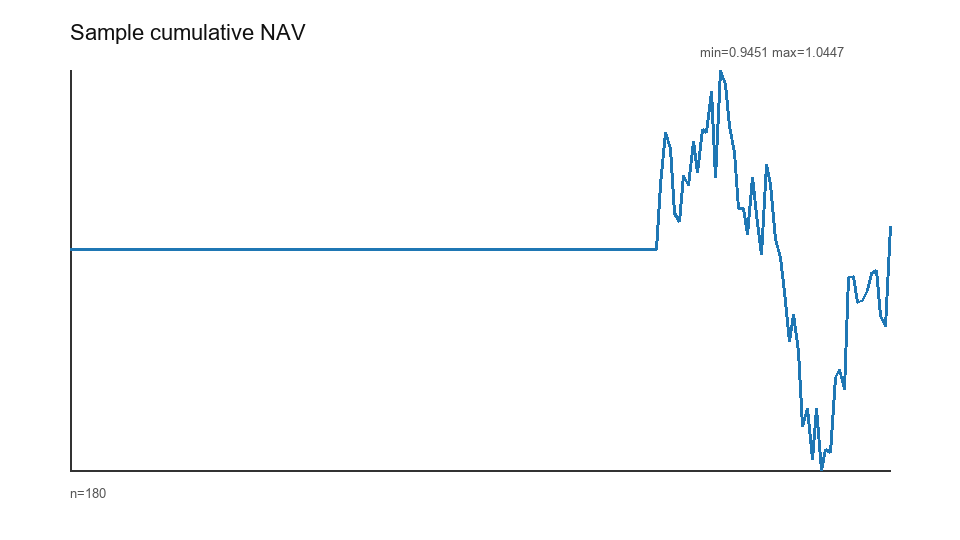

Data behind this chart, as committed beside it:
trade_date, nav
2022-01-03, 1.0
2022-01-04, 1.0
2022-01-05, 1.0
2022-01-06, 1.0
2022-01-07, 1.0
2022-01-10, 1.0
2022-01-11, 1.0
2022-01-12, 1.0
2022-01-13, 1.0
2022-01-14, 1.0
2022-01-17, 1.0
2022-01-18, 1.0
2022-01-19, 1.0
2022-01-20, 1.0
2022-01-21, 1.0
2022-01-24, 1.0
2022-01-25, 1.0
2022-01-26, 1.0
2022-01-27, 1.0
2022-01-28, 1.0
2022-01-31, 1.0
2022-02-01, 1.0
2022-02-02, 1.0
2022-02-03, 1.0
2022-02-04, 1.0
2022-02-07, 1.0
2022-02-08, 1.0
2022-02-09, 1.0
2022-02-10, 1.0
2022-02-11, 1.0
2022-02-14, 1.0
2022-02-15, 1.0
2022-02-16, 1.0
2022-02-17, 1.0
2022-02-18, 1.0
2022-02-21, 1.0
2022-02-22, 1.0
2022-02-23, 1.0
2022-02-24, 1.0
2022-02-25, 1.0
2022-02-28, 1.0
2022-03-01, 1.0
2022-03-02, 1.0
2022-03-03, 1.0
2022-03-04, 1.0
2022-03-07, 1.0
2022-03-08, 1.0
2022-03-09, 1.0
2022-03-10, 1.0
2022-03-11, 1.0
2022-03-14, 1.0
2022-03-15, 1.0
2022-03-16, 1.0
2022-03-17, 1.0
2022-03-18, 1.0
2022-03-21, 1.0
2022-03-22, 1.0
2022-03-23, 1.0
2022-03-24, 1.0
2022-03-25, 1.0
... 120 more rows
